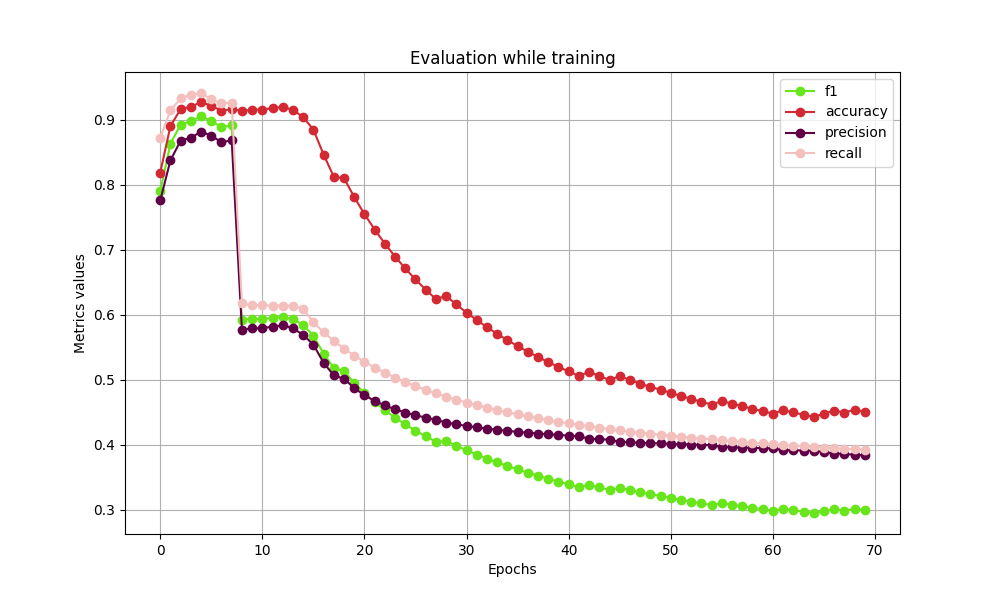

Values plotted in this chart, from the file beside it:
f1, accuracy, precision, recall
0.7902, 0.8188, 0.776, 0.8727
0.8633, 0.8906, 0.8377, 0.9147
0.8929, 0.9167, 0.8682, 0.9332
0.8977, 0.9203, 0.8725, 0.9387
0.9058, 0.9275, 0.8822, 0.9415
0.8982, 0.9219, 0.8756, 0.9319
0.8891, 0.9143, 0.8658, 0.9254
0.8915, 0.9164, 0.8686, 0.9267
0.5927, 0.9139, 0.5771, 0.6174
0.5934, 0.9156, 0.579, 0.615
0.5936, 0.9159, 0.5793, 0.6147
0.595, 0.9182, 0.5817, 0.6139
0.5965, 0.9202, 0.5837, 0.6141
0.5931, 0.9156, 0.5792, 0.6134
0.5845, 0.9042, 0.5691, 0.6096
0.5673, 0.8852, 0.5539, 0.5881
0.5403, 0.8467, 0.5261, 0.5731
0.5178, 0.8125, 0.5066, 0.5598
0.5131, 0.8102, 0.5015, 0.5479
0.4951, 0.7812, 0.4871, 0.5372
0.4794, 0.7551, 0.4761, 0.5275
0.4655, 0.7312, 0.4674, 0.5186
0.4529, 0.7095, 0.4603, 0.5106
0.4416, 0.6896, 0.4544, 0.5032
0.4312, 0.6712, 0.4495, 0.4964
0.4216, 0.6543, 0.4452, 0.4901
0.4127, 0.6387, 0.4416, 0.4843
0.4045, 0.6241, 0.4384, 0.4789
0.4056, 0.6291, 0.434, 0.4739
0.3982, 0.6158, 0.4313, 0.4692
0.3913, 0.6034, 0.4288, 0.4648
0.3847, 0.5918, 0.4266, 0.4607
0.3786, 0.5809, 0.4246, 0.4569
0.3727, 0.5706, 0.4228, 0.4532
0.3671, 0.5609, 0.4212, 0.4498
0.3619, 0.5517, 0.4197, 0.4466
0.3568, 0.5431, 0.4183, 0.4435
0.352, 0.5349, 0.4171, 0.4406
0.3474, 0.5271, 0.4159, 0.4379
0.343, 0.5197, 0.4149, 0.4353
0.3388, 0.5127, 0.4139, 0.4328
0.3348, 0.506, 0.413, 0.4304
0.3379, 0.5121, 0.4092, 0.4281
0.3341, 0.5057, 0.4083, 0.426
0.3305, 0.4996, 0.4075, 0.4239
0.3334, 0.5054, 0.4043, 0.422
0.33, 0.4996, 0.4035, 0.4201
0.3267, 0.494, 0.4028, 0.4183
0.3234, 0.4886, 0.4021, 0.4165
0.3211, 0.4848, 0.4018, 0.4154
0.3181, 0.4798, 0.4012, 0.4138
0.3152, 0.475, 0.4007, 0.4123
0.3123, 0.4704, 0.4001, 0.4108
0.3096, 0.466, 0.3996, 0.4093
0.3069, 0.4617, 0.3992, 0.4079
0.3101, 0.4672, 0.3963, 0.4066
0.3075, 0.463, 0.3958, 0.4053
0.3051, 0.4591, 0.3954, 0.4041
0.3027, 0.4552, 0.395, 0.4029
0.3003, 0.4515, 0.3946, 0.4017
... 10 more rows
